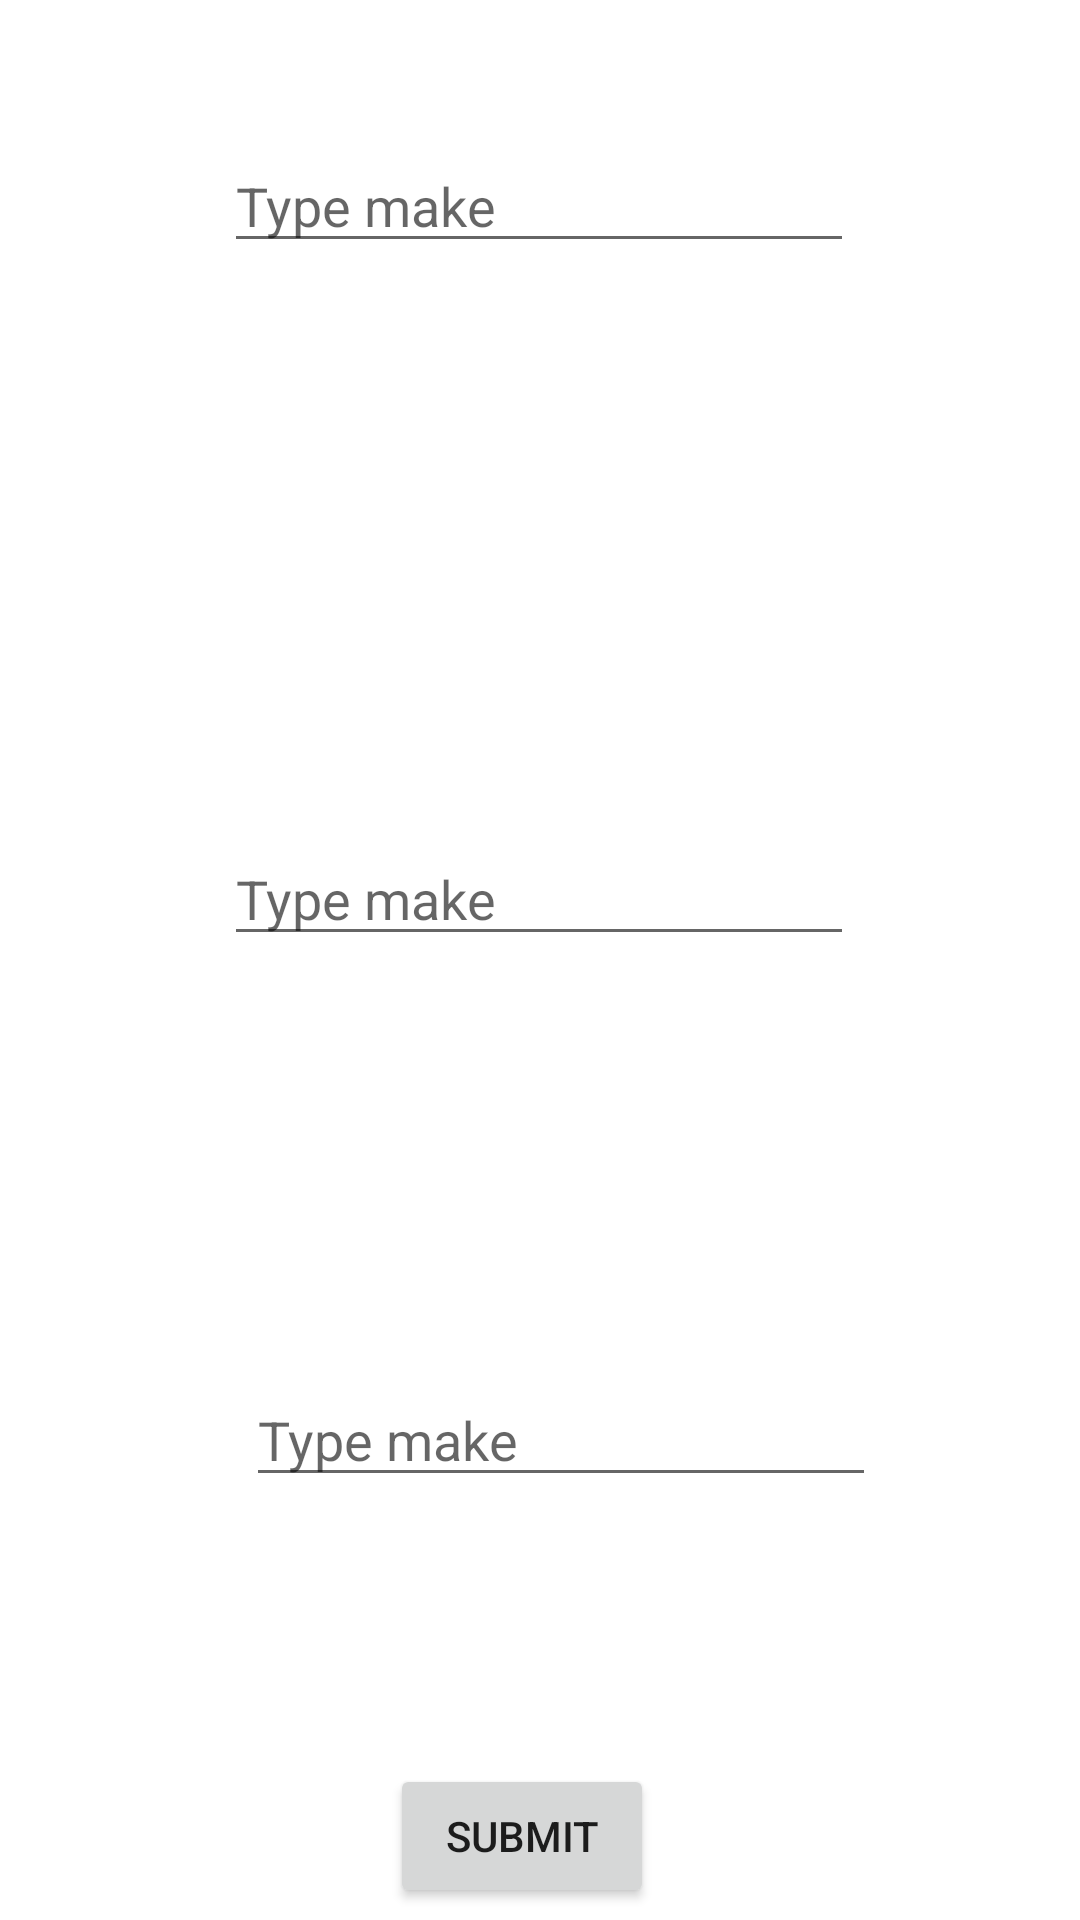

Layout XML and referenced resources for this Android screen:
<!-- AndroidManifest.xml: application theme Theme.AutoVision -->
<!-- res/layout/activity_advanced.xml -->
<?xml version="1.0" encoding="utf-8"?>
<androidx.constraintlayout.widget.ConstraintLayout xmlns:android="http://schemas.android.com/apk/res/android"
    xmlns:app="http://schemas.android.com/apk/res-auto"
    xmlns:tools="http://schemas.android.com/tools"
    android:layout_width="match_parent"
    android:layout_height="match_parent"
    tools:context=".AdvancedActivity"
    >

    <ImageView
        android:id="@+id/imgview1"
        android:layout_width="0dp"
        android:layout_height="0dp"
        android:layout_marginStart="126dp"
        android:layout_marginLeft="126dp"
        android:layout_marginTop="16dp"
        android:layout_marginEnd="44dp"
        android:layout_marginRight="44dp"
        android:layout_marginBottom="478dp"
        android:scaleType="centerInside"
        app:layout_constraintBottom_toTopOf="@+id/txt_ans"
        app:layout_constraintEnd_toEndOf="parent"
        app:layout_constraintEnd_toStartOf="@+id/txt_score"
        app:layout_constraintHorizontal_bias="0.482"
        app:layout_constraintStart_toStartOf="parent"
        app:layout_constraintTop_toTopOf="parent"
        app:layout_constraintVertical_bias="0.0"
        tools:srcCompat="@tools:sample/avatars" />

    <ImageView
        android:id="@+id/imgview2"
        android:layout_width="150dp"
        android:layout_height="150dp"
        android:layout_marginTop="52dp"
        android:layout_marginEnd="4dp"
        android:layout_marginRight="4dp"
        android:scaleType="centerInside"
        app:layout_constraintEnd_toEndOf="@+id/imgview1"
        app:layout_constraintTop_toBottomOf="@+id/imgview1"
        tools:srcCompat="@tools:sample/avatars" />

    <ImageView
        android:id="@+id/imgview3"
        android:layout_width="150dp"
        android:layout_height="150dp"
        android:layout_marginStart="4dp"
        android:layout_marginLeft="4dp"
        android:layout_marginTop="56dp"
        android:scaleType="centerInside"
        app:layout_constraintStart_toStartOf="@+id/imgview2"
        app:layout_constraintTop_toBottomOf="@+id/imgview2"
        tools:srcCompat="@tools:sample/avatars" />

    <EditText
        android:id="@+id/txt_img1"
        android:layout_width="wrap_content"
        android:layout_height="wrap_content"
        android:layout_marginBottom="28dp"
        android:ems="10"
        android:hint="Type make"
        android:inputType="textPersonName"
        app:layout_constraintBottom_toTopOf="@+id/imgview2"
        app:layout_constraintEnd_toEndOf="@+id/txt_img2"
        app:layout_constraintHorizontal_bias="1.0"
        app:layout_constraintStart_toStartOf="@+id/txt_img2" />

    <EditText
        android:id="@+id/txt_img2"
        android:layout_width="wrap_content"
        android:layout_height="wrap_content"
        android:ems="10"
        android:hint="Type make"
        android:inputType="textPersonName"
        app:layout_constraintBottom_toBottomOf="parent"
        app:layout_constraintEnd_toEndOf="parent"
        app:layout_constraintHorizontal_bias="0.497"
        app:layout_constraintStart_toStartOf="parent"
        app:layout_constraintTop_toTopOf="parent"
        app:layout_constraintVertical_bias="0.463" />

    <EditText
        android:id="@+id/txt_img3"
        android:layout_width="wrap_content"
        android:layout_height="wrap_content"
        android:ems="10"
        android:hint="Type make"
        android:inputType="textPersonName"
        app:layout_constraintBottom_toBottomOf="@+id/btn_sub"
        app:layout_constraintEnd_toEndOf="parent"
        app:layout_constraintHorizontal_bias="0.547"
        app:layout_constraintStart_toStartOf="parent"
        app:layout_constraintTop_toBottomOf="@+id/ibl_img2"
        app:layout_constraintVertical_bias="0.438" />

    <TextView
        android:id="@+id/lbl_img1"
        android:layout_width="wrap_content"
        android:layout_height="wrap_content"
        android:layout_marginStart="40dp"
        android:layout_marginLeft="40dp"
        android:layout_marginTop="8dp"
        android:textSize="18sp"
        app:layout_constraintStart_toStartOf="@+id/imgview2"
        app:layout_constraintTop_toBottomOf="@+id/txt_img1" />

    <TextView
        android:id="@+id/ibl_img2"
        android:layout_width="wrap_content"
        android:layout_height="wrap_content"
        android:layout_marginStart="24dp"
        android:layout_marginLeft="24dp"
        android:layout_marginTop="8dp"
        android:textSize="18sp"
        app:layout_constraintStart_toStartOf="@+id/imgview3"
        app:layout_constraintTop_toBottomOf="@+id/txt_img2" />

    <TextView
        android:id="@+id/lbl_img3"
        android:layout_width="wrap_content"
        android:layout_height="wrap_content"
        android:layout_marginTop="32dp"
        app:layout_constraintEnd_toEndOf="@+id/ibl_img2"
        app:layout_constraintHorizontal_bias="0.0"
        app:layout_constraintStart_toStartOf="@+id/ibl_img2"
        app:layout_constraintTop_toBottomOf="@+id/txt_img3" />

    <Button
        android:id="@+id/btn_sub"
        android:layout_width="wrap_content"
        android:layout_height="48dp"
        android:layout_marginBottom="4dp"
        android:text="Submit"
        app:layout_constraintBottom_toBottomOf="parent"
        app:layout_constraintEnd_toEndOf="parent"
        app:layout_constraintHorizontal_bias="0.478"
        app:layout_constraintStart_toStartOf="parent" />

    <TextView
        android:id="@+id/txt_ans"
        android:layout_width="wrap_content"
        android:layout_height="wrap_content"
        android:layout_marginStart="8dp"
        android:layout_marginLeft="8dp"
        android:layout_marginBottom="74dp"
        android:textSize="18sp"
        app:layout_constraintBottom_toBottomOf="parent"
        app:layout_constraintStart_toStartOf="@+id/btn_sub"
        app:layout_constraintTop_toBottomOf="@+id/imgview1" />

    <TextView
        android:id="@+id/txt_score"
        android:layout_width="wrap_content"
        android:layout_height="wrap_content"
        android:layout_marginTop="33dp"
        android:layout_marginEnd="33dp"
        android:layout_marginRight="33dp"
        android:text="TextView"
        android:textColor="#FB620F"
        android:textSize="18sp"
        android:textStyle="bold|italic"
        android:visibility="invisible"
        app:layout_constraintEnd_toEndOf="parent"
        app:layout_constraintStart_toEndOf="@+id/imgview1"
        app:layout_constraintTop_toTopOf="parent" />

    <TextView
        android:id="@+id/advanced_timer"
        android:layout_width="wrap_content"
        android:layout_height="wrap_content"
        android:layout_centerHorizontal="true"
        android:layout_marginStart="164dp"
        android:layout_marginLeft="164dp"
        android:layout_marginTop="8dp"
        android:layout_marginEnd="190dp"
        android:layout_marginRight="190dp"
        android:textAllCaps="false"
        android:textSize="18sp"
        app:layout_constraintEnd_toEndOf="parent"
        app:layout_constraintHorizontal_bias="0.719"
        app:layout_constraintStart_toStartOf="parent"
        app:layout_constraintTop_toTopOf="parent" />
</androidx.constraintlayout.widget.ConstraintLayout>
<!-- resources referenced by this layout -->
<resources>
  <style name="Theme.AutoVision" parent="Theme.MaterialComponents.DayNight.DarkActionBar">
          
          <item name="colorPrimary">@color/purple_500</item>
          <item name="colorPrimaryVariant">@color/purple_700</item>
          <item name="colorOnPrimary">@color/white</item>
          
          <item name="colorSecondary">@color/teal_200</item>
          <item name="colorSecondaryVariant">@color/teal_700</item>
          <item name="colorOnSecondary">@color/black</item>
          
          <item name="android:statusBarColor" tools:targetApi="l">?attr/colorPrimaryVariant</item>
          
      </style>
  <color name="purple_500">#FF6200EE</color>
  <color name="purple_700">#FF3700B3</color>
  <color name="white">#FFFFFFFF</color>
  <color name="teal_200">#FF03DAC5</color>
  <color name="teal_700">#FF018786</color>
  <color name="black">#FF000000</color>
</resources>
